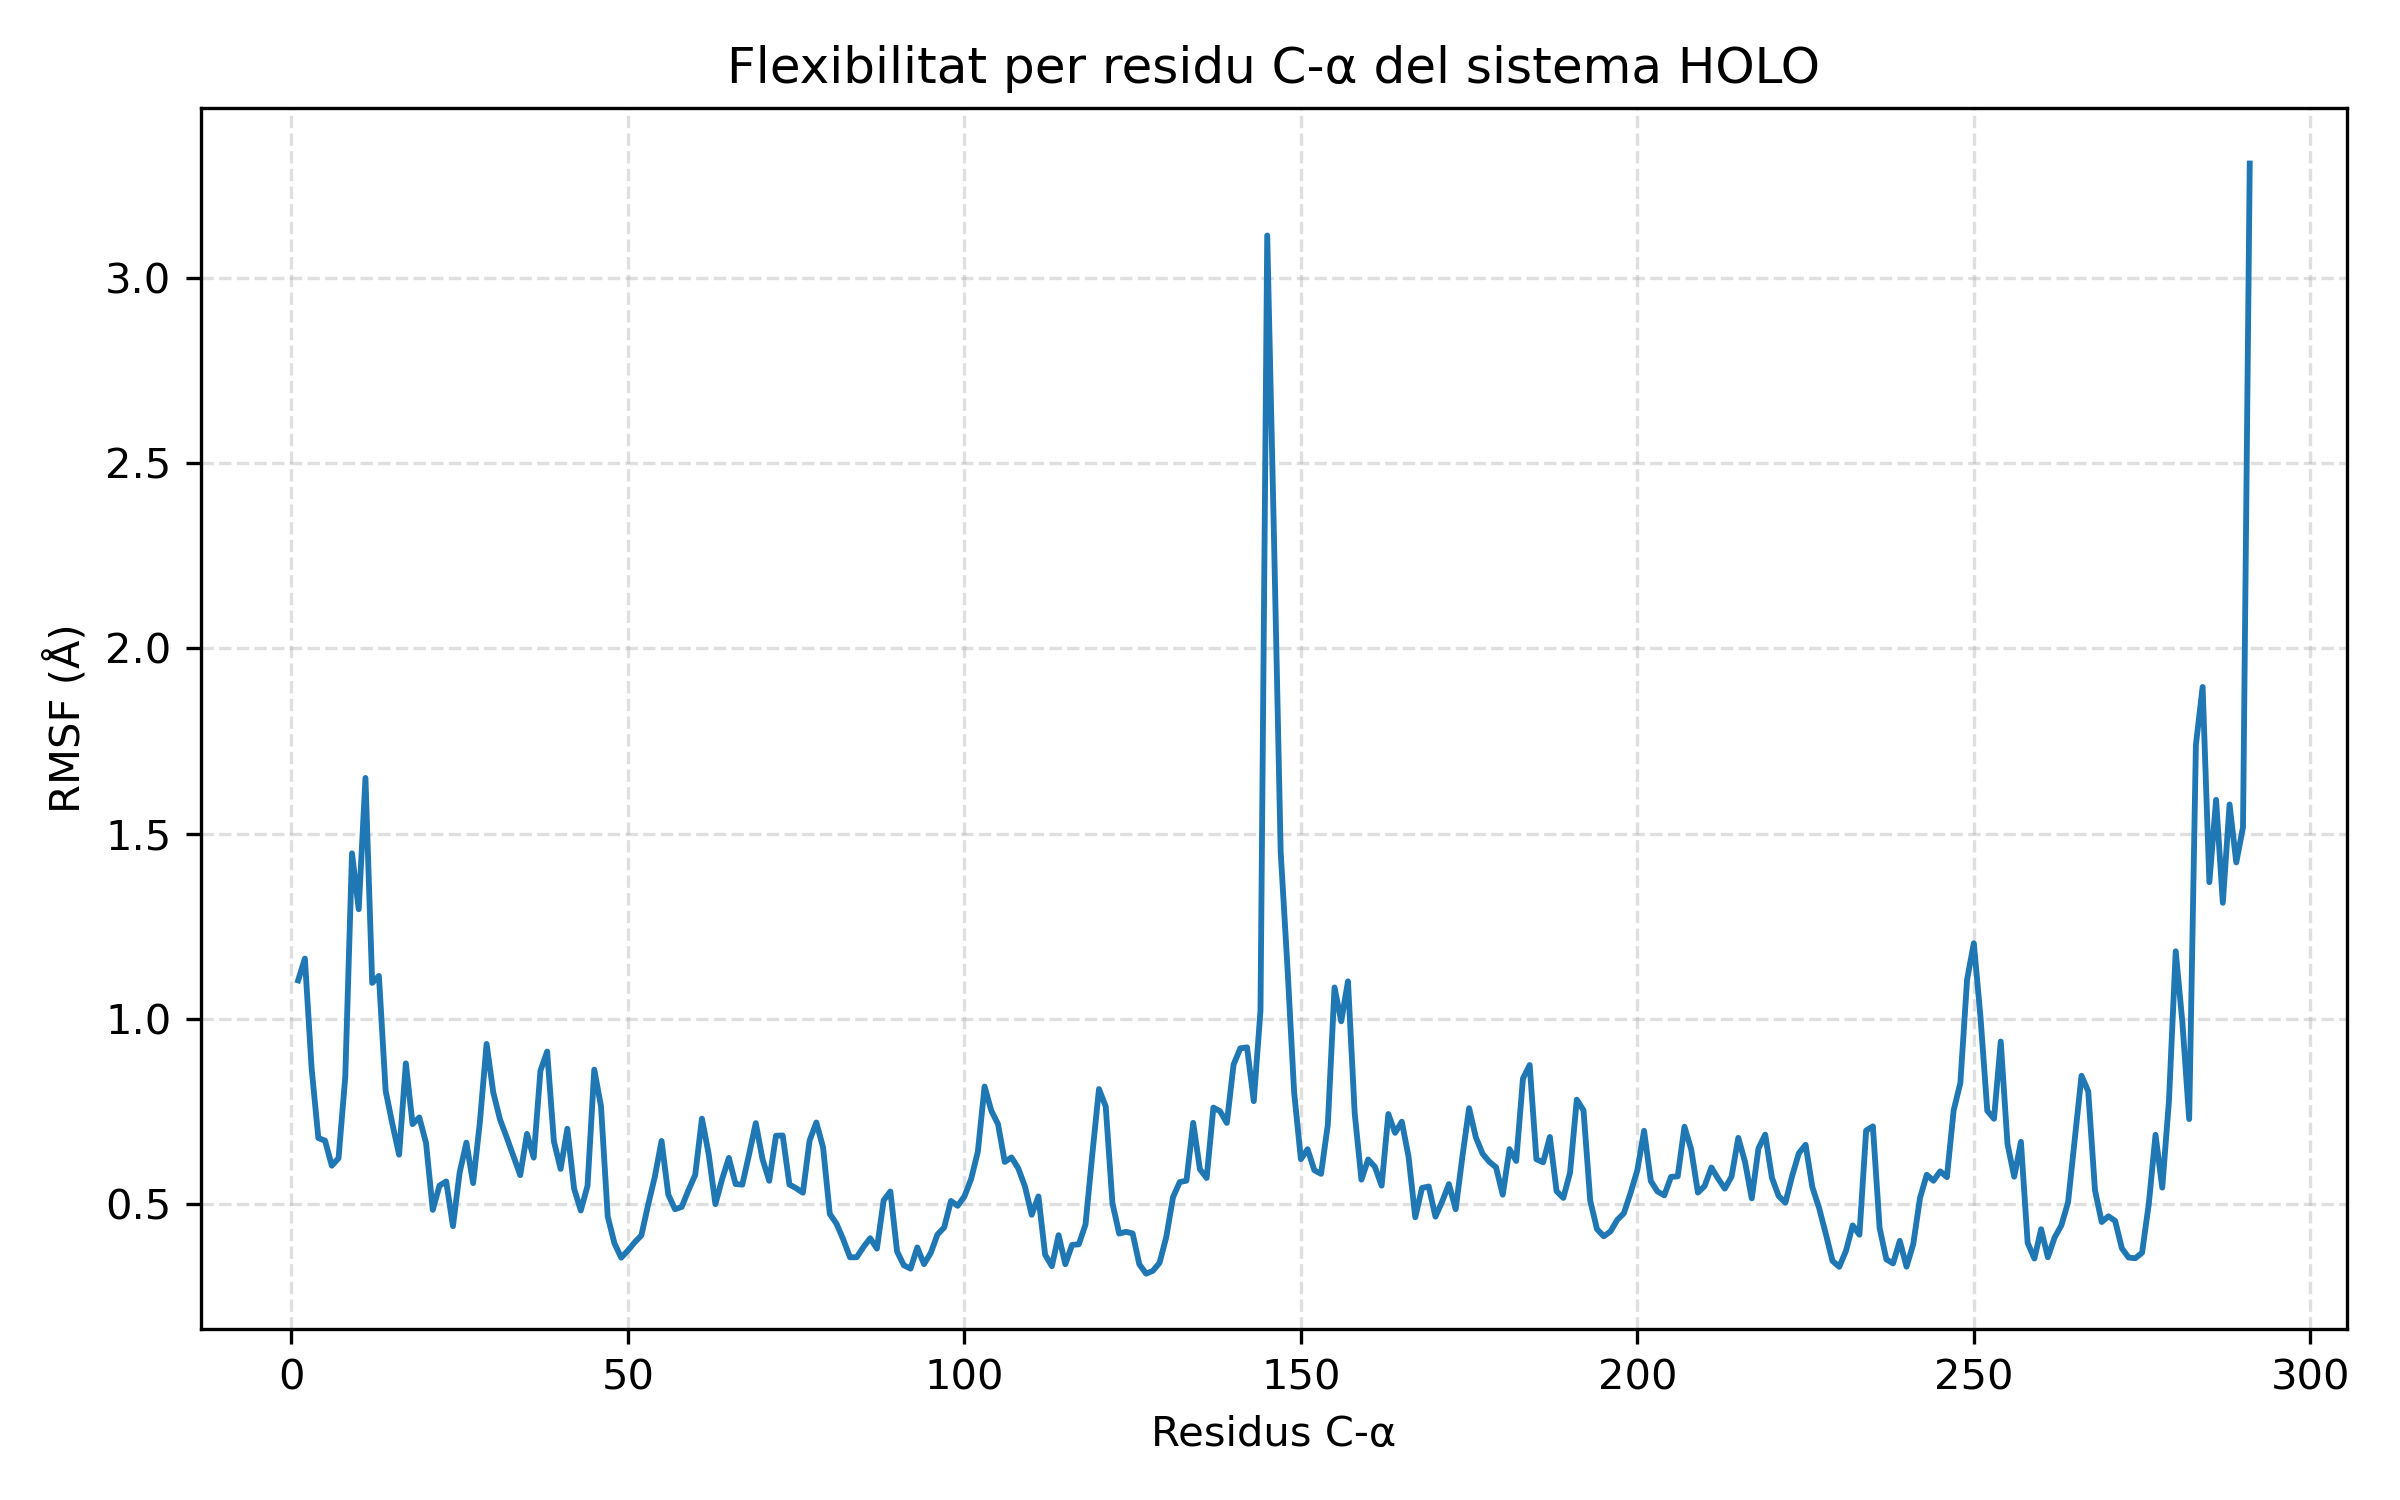

Values plotted in this chart, from the file beside it:
residue, rmsf_nm
ILE0, 0.1104
GLU1, 0.1163
GLN2, 0.08668
PRO3, 0.06789
ARG4, 0.06717
TRP5, 0.06043
ALA6, 0.06245
SER7, 0.0844
LYS8, 0.1447
ASP9, 0.1296
SER10, 0.1651
ALA11, 0.1098
ALA12, 0.1116
GLY13, 0.08064
ALA14, 0.0717
ALA15, 0.06339
SER16, 0.08804
THR17, 0.07164
PRO18, 0.07345
ASP19, 0.06657
GLU20, 0.0485
LYS21, 0.05506
ILE22, 0.05618
VAL23, 0.0441
LEU24, 0.0586
GLU25, 0.06666
PHE26, 0.05571
MET27, 0.07213
ASP28, 0.09328
ALA29, 0.08014
LEU30, 0.07287
THR31, 0.06801
SER32, 0.06292
ASN33, 0.05788
ASP34, 0.06901
ALA35, 0.0626
ALA36, 0.08604
LYS37, 0.09123
LEU38, 0.06702
ILE39, 0.05955
GLU40, 0.07041
TYR41, 0.05426
PHE42, 0.04834
ALA43, 0.05502
GLU44, 0.08634
ASP45, 0.07649
THR46, 0.0467
MET47, 0.03948
TYR48, 0.03561
GLN49, 0.03754
ASN50, 0.03973
MET51, 0.04162
PRO52, 0.04983
LEU53, 0.05746
PRO54, 0.0671
PRO55, 0.05262
ALA56, 0.04867
TYR57, 0.04931
GLY58, 0.05383
ARG59, 0.05795
... 231 more rows
